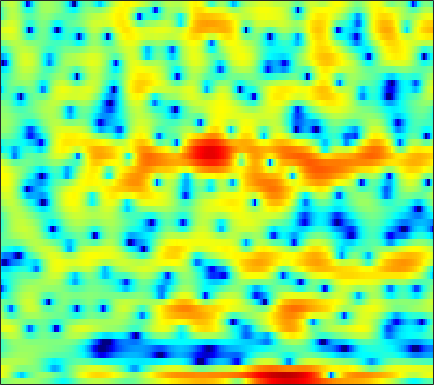

Data behind this chart, as committed beside it:
-0.47137, -0.068609, 0.39127, 0.76648, 0.98132, 1.2083, 1.3688, 1.46, 1.5457, 1.5829, 1.5856, 1.5627, 1.5031, 1.4164, 1.3186, 1.1708, 0.97632, 0.79754, 0.48989, 0.10451, -0.35968, -0.76569, -1.389, -2.1029
4.707, 4.264, 3.503, 2.523, 1.613, 0.1182, -1.766, -3.47, -6.003, -7.932, -7.548, -6.074, -3.962, -2.229, -1.216, -0.2018, 0.4934, 0.8418, 1.099, 1.159, 1.047, 0.86, 0.4953, 0.01074
4.734, 4.45, 3.98, 3.413, 2.927, 2.225, 1.502, 0.9882, 0.4197, 0.0513, -0.09985, -0.09316, -0.0001151, 0.09674, 0.1184, 0.03314, -0.2324, -0.5695, -1.229, -2.155, -3.368, -4.468, -6.175, -7.985
1.638, 1.822, 2.002, 2.114, 2.157, 2.171, 2.142, 2.097, 2.012, 1.901, 1.76, 1.633, 1.429, 1.167, 0.9224, 0.5196, 0.01678, -0.4355, -1.144, -1.973, -2.909, -3.659, -4.654, -5.51
-1.577, -1.058, -0.4571, 0.03969, 0.3525, 0.696, 0.963, 1.117, 1.265, 1.351, 1.379, 1.366, 1.306, 1.197, 1.081, 0.8874, 0.6519, 0.4521, 0.1608, -0.1481, -0.4647, -0.7001, -0.9937, -1.257
-3.266, -2.564, -1.737, -1.035, -0.5913, -0.09915, 0.2874, 0.5148, 0.7408, 0.8878, 0.9715, 0.9994, 0.9954, 0.9566, 0.9083, 0.824, 0.7213, 0.6348, 0.5102, 0.3786, 0.2407, 0.1348, -0.005068, -0.1409
-3.264, -2.338, -1.306, -0.4929, -0.02611, 0.4309, 0.7172, 0.8315, 0.8687, 0.8067, 0.6758, 0.5532, 0.3871, 0.247, 0.168, 0.106, 0.08307, 0.0817, 0.07968, 0.06707, 0.03813, 0.00523, -0.04837, -0.09992
-0.0838, 0.8428, 1.762, 2.362, 2.623, 2.732, 2.572, 2.273, 1.637, 0.7468, -0.3622, -1.274, -2.415, -3.113, -3.168, -2.693, -1.961, -1.425, -0.8832, -0.6018, -0.5823, -0.7288, -1.097, -1.569
3.908, 4.197, 4.438, 4.494, 4.406, 4.106, 3.557, 2.956, 1.843, 0.2694, -1.945, -4.244, -8.61, -13.51, -11.64, -6.97, -4.02, -2.63, -1.534, -1.147, -1.39, -2.005, -3.516, -6.14
3.529, 3.277, 2.915, 2.543, 2.266, 1.907, 1.54, 1.258, 0.8331, 0.3248, -0.2321, -0.6443, -1.111, -1.371, -1.391, -1.226, -0.9665, -0.7882, -0.6665, -0.728, -1.02, -1.384, -2.009, -2.726
1.91, 0.8876, -0.5714, -1.968, -2.732, -3.019, -2.466, -1.765, -0.7894, 0.03832, 0.6668, 1.005, 1.31, 1.487, 1.544, 1.521, 1.403, 1.259, 0.9981, 0.6763, 0.3257, 0.06816, -0.2445, -0.4994
0.8678, -0.7036, -3.488, -7.634, -12.03, -12.61, -6.935, -3.946, -1.217, 0.6366, 1.899, 2.544, 3.086, 3.313, 3.287, 3.015, 2.497, 1.952, 1.012, -0.07268, -1.143, -1.774, -2.183, -2.033
-0.4121, -0.8698, -1.387, -1.679, -1.683, -1.333, -0.6027, 0.119, 1.095, 1.989, 2.717, 3.105, 3.408, 3.433, 3.252, 2.73, 1.821, 0.8244, -1.028, -3.79, -8.228, -14.46, -21.57, -9.777
-7.002, -6.173, -4.86, -3.564, -2.675, -1.577, -0.5915, 0.07139, 0.8769, 1.55, 2.071, 2.362, 2.597, 2.638, 2.54, 2.231, 1.691, 1.154, 0.2783, -0.7152, -1.663, -2.189, -2.481, -2.218
-15.45, -11.8, -8.412, -5.999, -4.598, -3.086, -1.88, -1.14, -0.3097, 0.3705, 0.9005, 1.208, 1.504, 1.683, 1.746, 1.731, 1.643, 1.54, 1.36, 1.164, 0.9862, 0.8853, 0.7975, 0.7391
-7.704, -7.071, -6.027, -4.947, -4.159, -3.195, -2.333, -1.762, -1.106, -0.5798, -0.1646, 0.08119, 0.3281, 0.5167, 0.6315, 0.7759, 0.9409, 1.069, 1.265, 1.484, 1.692, 1.829, 1.973, 2.035
-5.417, -5.223, -4.857, -4.404, -4.003, -3.444, -2.9, -2.509, -2.052, -1.737, -1.534, -1.48, -1.511, -1.649, -1.759, -1.801, -1.617, -1.265, -0.5327, 0.367, 1.287, 1.904, 2.582, 3.07
-7.218, -7.555, -7.657, -7.319, -6.877, -6.201, -5.516, -5.083, -4.592, -4.205, -4.035, -4.101, -4.529, -5.553, -6.879, -9.606, -12.35, -11.01, -6.547, -2.939, -0.3067, 1.185, 2.673, 3.701
-15.18, -20.05, -20.79, -15.76, -13.48, -11.83, -10.99, -10.56, -9.927, -8.859, -7.674, -6.897, -6.281, -6.196, -6.508, -7.19, -7.42, -6.612, -4.33, -1.824, 0.3005, 1.588, 2.933, 3.895
-9.33, -10.66, -11.59, -11.62, -11.71, -12.53, -15, -19.01, -44.56, -16.55, -10.48, -7.729, -5.258, -3.572, -2.628, -1.6, -0.7101, -0.04822, 0.8758, 1.775, 2.606, 3.132, 3.667, 4.013
-3.35, -3.791, -4.312, -4.787, -5.159, -5.681, -6.195, -6.4, -6.236, -5.322, -3.935, -2.822, -1.425, -0.2314, 0.5094, 1.312, 1.942, 2.331, 2.733, 3.013, 3.175, 3.221, 3.153, 2.925
-1.715, -1.63, -1.516, -1.418, -1.331, -1.19, -1.025, -0.8547, -0.5172, -0.08912, 0.3998, 0.7874, 1.28, 1.708, 1.959, 2.183, 2.266, 2.235, 2.053, 1.745, 1.308, 0.9264, 0.3831, -0.1971
-2.234, -1.58, -0.8035, -0.1325, 0.3091, 0.8225, 1.267, 1.552, 1.893, 2.174, 2.4, 2.525, 2.616, 2.593, 2.495, 2.24, 1.817, 1.364, 0.5714, -0.4606, -1.754, -2.891, -4.48, -5.86
-3.553, -2.307, -0.9332, 0.1817, 0.8663, 1.607, 2.188, 2.535, 2.863, 3.07, 3.161, 3.147, 3.022, 2.765, 2.478, 1.951, 1.238, 0.5655, -0.5615, -2.051, -4.023, -6.007, -9.823, -16.8
-3.824, -2.503, -1.03, 0.1577, 0.8708, 1.639, 2.19, 2.493, 2.744, 2.848, 2.8, 2.675, 2.394, 1.997, 1.622, 1.013, 0.2936, -0.3109, -1.221, -2.24, -3.344, -4.207, -5.289, -6.008
-2.629, -1.581, -0.381, 0.5803, 1.159, 1.744, 2.124, 2.273, 2.333, 2.225, 1.962, 1.683, 1.199, 0.6063, 0.1069, -0.61, -1.353, -1.911, -2.583, -3.106, -3.445, -3.54, -3.48, -3.167
-0.8148, 0.03429, 0.9574, 1.646, 2.02, 2.301, 2.377, 2.297, 2.021, 1.569, 0.9879, 0.4653, -0.3269, -1.233, -1.989, -3.086, -4.294, -5.218, -6.309, -6.951, -6.801, -6.169, -4.897, -3.493
1.04, 1.726, 2.398, 2.801, 2.907, 2.815, 2.441, 2.008, 1.209, 0.2341, -0.8711, -1.743, -2.897, -4.024, -4.917, -6.295, -8.104, -9.976, -14.02, -22.64, -19.93, -13.19, -8.199, -4.845
2.508, 3.055, 3.495, 3.599, 3.442, 2.935, 2.03, 1.096, -0.5225, -2.557, -4.995, -6.865, -8.782, -9.493, -9.433, -9.25, -9.328, -9.65, -10.21, -10.37, -9.521, -8.147, -5.912, -3.722
3.829, 4.228, 4.45, 4.315, 3.994, 3.215, 2.034, 0.8083, -1.315, -4.276, -8.404, -13.01, -21.73, -16.93, -13.39, -10.79, -9.484, -8.904, -8.186, -7.534, -6.548, -5.703, -4.322, -2.928
4.999, 5.17, 5.16, 4.885, 4.502, 3.733, 2.699, 1.715, 0.1612, -1.627, -3.586, -5.001, -6.529, -7.567, -8.07, -8.684, -9.4, -9.943, -10.54, -10.3, -9.091, -7.728, -5.947, -4.274
5.644, 5.555, 5.303, 4.903, 4.483, 3.833, 3.034, 2.366, 1.371, 0.2733, -0.8546, -1.738, -2.976, -4.266, -5.33, -7.106, -9.481, -12.14, -18.49, -30.62, -15.27, -11.06, -7.53, -5.416
5.371, 5.031, 4.508, 3.916, 3.433, 2.812, 2.159, 1.718, 1.133, 0.5464, -0.04074, -0.5112, -1.232, -2.044, -2.728, -3.763, -4.919, -5.806, -6.721, -6.921, -6.212, -5.342, -4.164, -3.164
3.678, 3.076, 2.204, 1.254, 0.523, -0.4113, -1.086, -1.316, -1.284, -1.03, -0.8331, -0.7193, -0.6713, -0.819, -0.9779, -1.264, -1.571, -1.709, -1.8, -1.594, -1.264, -0.8428, -0.2986, 0.2651
-0.3224, -0.8407, -1.786, -3.297, -5.056, -8.384, -11.51, -10.96, -7.602, -4.886, -3.152, -2.337, -1.684, -1.395, -1.375, -1.467, -1.575, -1.612, -1.463, -1.077, -0.3767, 0.2386, 1.235, 2.125
-7.458, -5.605, -4.697, -5.109, -6.134, -8.147, -9.789, -9.533, -7.592, -5.703, -4.455, -3.889, -3.628, -3.693, -4.001, -4.699, -5.709, -6.649, -7.477, -6.919, -4.702, -2.755, -0.3813, 1.59
-4.657, -3.942, -3.289, -3.122, -3.17, -3.524, -3.883, -4.168, -4.469, -4.878, -5.362, -5.844, -6.577, -7.42, -7.999, -8.97, -10.55, -12.39, -16.82, -16.47, -9.597, -5.841, -2.2, 0.4642
-0.594, -0.6543, -0.7436, -0.9021, -1.136, -1.581, -2.232, -2.839, -3.907, -5.311, -7.238, -9.134, -12.3, -15.43, -15.65, -13.39, -11.11, -9.767, -8.198, -6.527, -4.524, -2.951, -0.9396, 0.8363
0.8657, 0.8335, 0.7011, 0.4549, 0.1541, -0.3561, -1.078, -1.742, -2.889, -4.374, -6.295, -8.157, -11.1, -13.8, -13.74, -11.21, -8.428, -6.719, -4.764, -3.126, -1.645, -0.6139, 0.5873, 1.647
1.014, 1.093, 1.062, 0.8679, 0.6563, 0.243, -0.286, -0.7622, -1.487, -2.315, -3.157, -3.779, -4.432, -4.761, -4.687, -4.198, -3.368, -2.668, -1.661, -0.6978, 0.1925, 0.7795, 1.439, 1.942
0.7461, 0.8178, 0.7846, 0.6115, 0.4305, 0.0658, -0.3216, -0.6504, -1.063, -1.43, -1.715, -1.837, -1.903, -1.786, -1.611, -1.233, -0.7488, -0.3468, 0.2154, 0.7745, 1.256, 1.542, 1.835, 1.943
0.4481, 0.3968, 0.2177, -0.06543, -0.391, -0.8739, -1.43, -1.822, -2.249, -2.45, -2.408, -2.209, -1.797, -1.289, -0.8853, -0.347, 0.1658, 0.5465, 1.008, 1.426, 1.774, 1.995, 2.172, 2.2
-0.3681, -0.4775, -0.71, -1.127, -1.629, -2.542, -3.845, -4.976, -6.451, -7.069, -6.266, -5.148, -3.545, -2.207, -1.393, -0.5708, 0.03531, 0.396, 0.7963, 1.155, 1.548, 1.852, 2.222, 2.53
-3.005, -2.557, -2.073, -2.011, -2.251, -3.229, -5.085, -7.393, -12.82, -21.14, -11.75, -7.619, -4.382, -2.471, -1.609, -0.9917, -0.8349, -0.9453, -1.154, -1.161, -0.704, -0.08957, 0.9853, 2.038
-8.259, -5.416, -3.182, -1.96, -1.523, -1.446, -1.785, -2.231, -2.787, -2.967, -2.49, -1.898, -1.08, -0.5901, -0.5272, -0.9594, -2.143, -3.66, -6.949, -11.7, -10.36, -6.226, -2.279, 0.3523
-4.828, -3.922, -2.712, -1.679, -1.111, -0.4785, -0.05069, 0.186, 0.4309, 0.6364, 0.8239, 0.9306, 0.9528, 0.7702, 0.4405, -0.3454, -1.582, -2.812, -4.763, -6.295, -5.952, -4.569, -2.368, -0.4819
-3.862, -3.63, -3.068, -2.319, -1.669, -0.8163, -0.03669, 0.4833, 1.051, 1.494, 1.767, 1.872, 1.834, 1.613, 1.314, 0.7547, 0.05788, -0.5415, -1.264, -1.776, -1.982, -1.882, -1.468, -0.8557
-6.773, -6.763, -6.009, -4.589, -3.324, -1.746, -0.3188, 0.571, 1.539, 2.243, 2.695, 2.872, 2.918, 2.735, 2.454, 1.914, 1.189, 0.5552, -0.3938, -1.389, -2.28, -2.766, -3.067, -2.809
-15.72, -22.2, -15.39, -8.754, -5.553, -2.514, -0.3078, 0.9423, 2.207, 3.082, 3.638, 3.855, 3.924, 3.721, 3.411, 2.759, 1.802, 0.9041, -0.6674, -2.78, -5.588, -8.238, -11.6, -10.09
-9.418, -9.244, -7.793, -5.398, -3.555, -1.397, 0.3026, 1.319, 2.363, 3.08, 3.533, 3.69, 3.693, 3.47, 3.147, 2.509, 1.614, 0.7313, -0.7593, -2.702, -5.229, -7.352, -9.566, -8.805
-4.521, -3.754, -2.682, -1.557, -0.7444, 0.2806, 1.159, 1.692, 2.205, 2.521, 2.64, 2.635, 2.488, 2.23, 1.957, 1.495, 0.9197, 0.3876, -0.4288, -1.334, -2.228, -2.816, -3.34, -3.44
-0.9948, -0.3368, 0.4426, 1.107, 1.525, 1.958, 2.228, 2.308, 2.245, 2.007, 1.607, 1.267, 0.8174, 0.4381, 0.2388, 0.0569, -0.09824, -0.2144, -0.4541, -0.7954, -1.208, -1.596, -2.073, -2.488
2.105, 2.557, 3.054, 3.418, 3.589, 3.626, 3.415, 3.076, 2.368, 1.316, -0.04328, -1.248, -2.787, -3.707, -3.664, -2.877, -1.912, -1.315, -0.8248, -0.7203, -1.022, -1.469, -2.368, -3.576
3.401, 3.767, 4.192, 4.477, 4.557, 4.448, 4.036, 3.491, 2.385, 0.7393, -1.689, -4.328, -10.15, -32.4, -14.15, -6.947, -3.566, -2.114, -0.9711, -0.5509, -0.7727, -1.303, -2.707, -5.085
1.182, 1.883, 2.727, 3.331, 3.587, 3.658, 3.408, 2.998, 2.142, 0.9616, -0.5142, -1.744, -3.232, -4.032, -3.932, -3.049, -1.897, -1.161, -0.442, -0.113, -0.1741, -0.53, -1.365, -2.62
-3.455, -1.432, 0.4447, 1.653, 2.203, 2.53, 2.455, 2.17, 1.534, 0.6634, -0.2666, -0.9151, -1.582, -1.844, -1.764, -1.376, -0.8247, -0.3483, 0.1669, 0.5024, 0.6183, 0.5226, 0.2615, -0.1419
-2.57, -1.086, 0.4777, 1.559, 2.065, 2.341, 2.163, 1.744, 0.8165, -0.5034, -2.16, -3.408, -4.635, -4.677, -3.945, -2.579, -1.254, -0.4049, 0.4628, 1.046, 1.348, 1.455, 1.402, 1.211
-0.1641, 0.6025, 1.568, 2.304, 2.666, 2.82, 2.548, 2.019, 0.8118, -1.121, -4.188, -7.859, -18.56, -15.1, -8.487, -4.206, -1.731, -0.5316, 0.5542, 1.187, 1.479, 1.546, 1.434, 1.164
